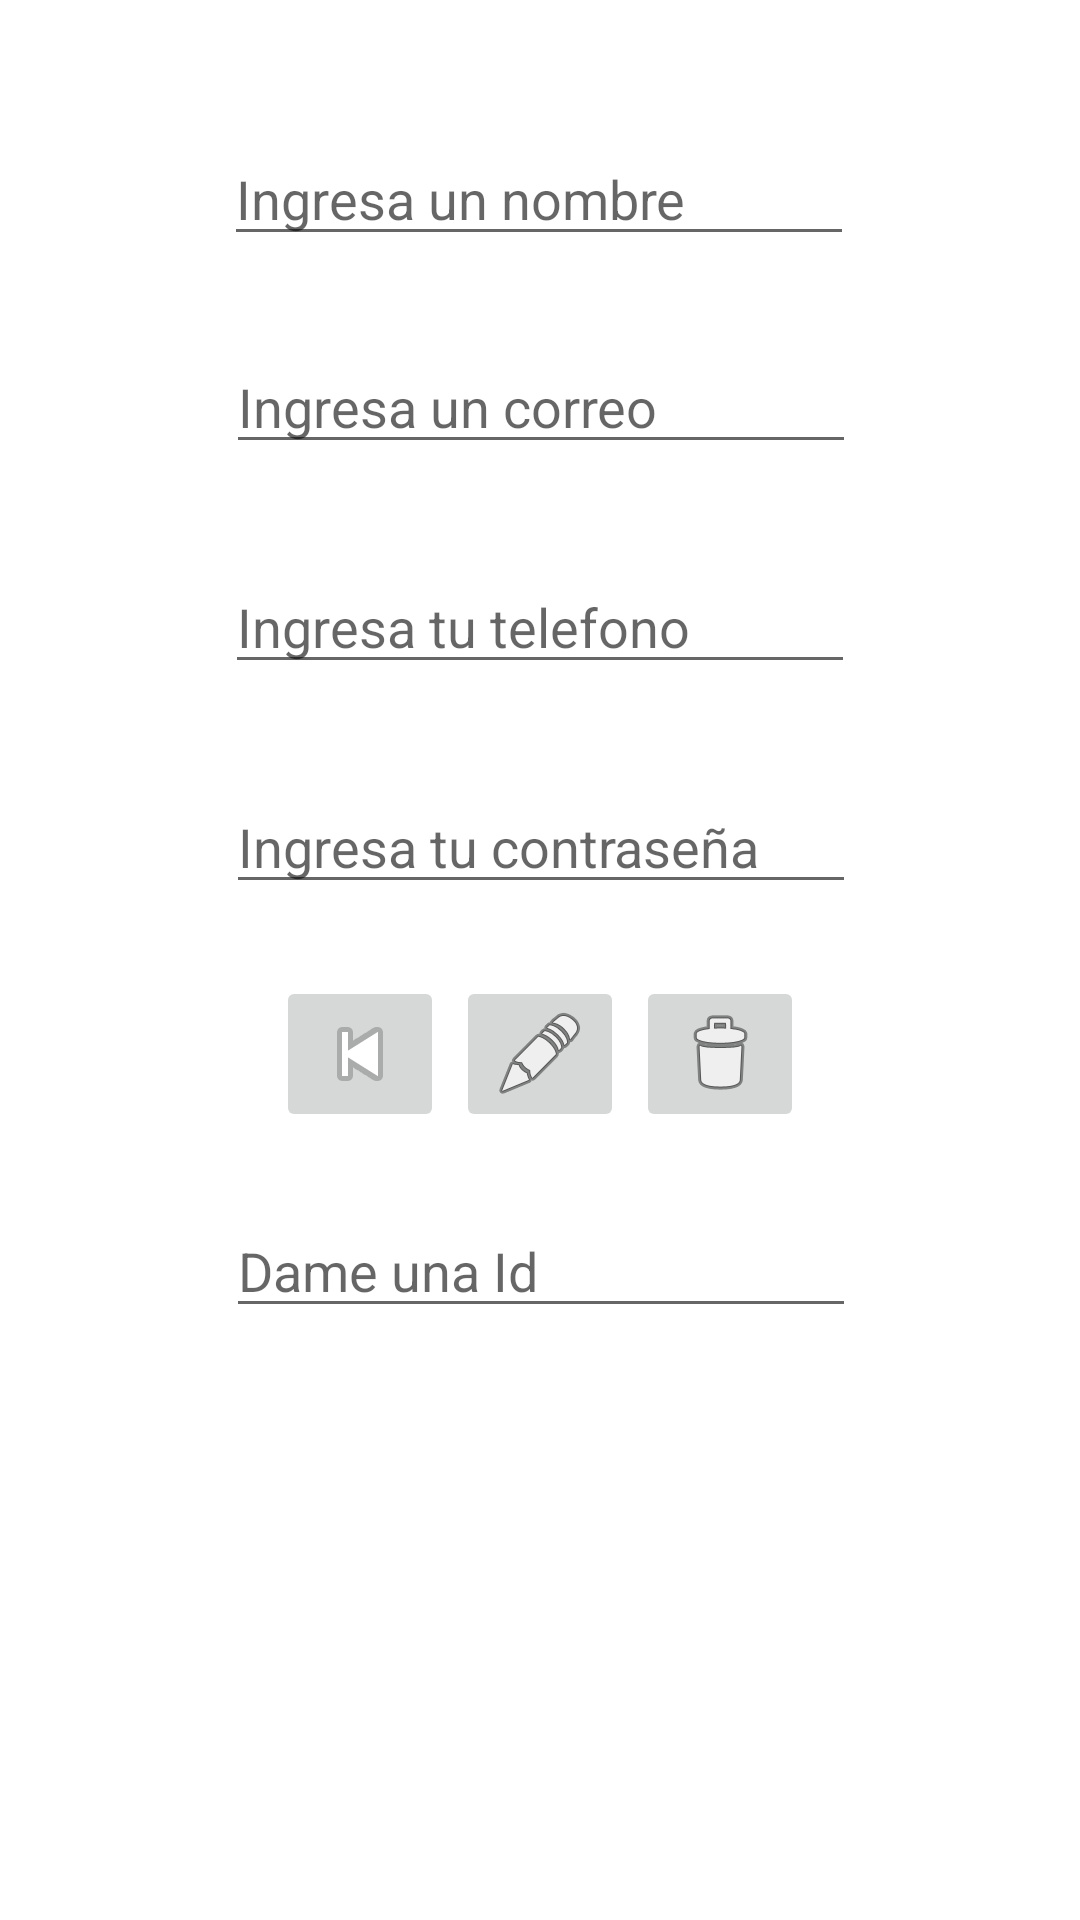

Reconstruct the res/layout file that produces this screen, plus the resources it refers to.
<!-- AndroidManifest.xml: application theme Theme.AndroidMysql2 -->
<!-- res/layout/activity_registros.xml -->
<?xml version="1.0" encoding="utf-8"?>
<androidx.constraintlayout.widget.ConstraintLayout xmlns:android="http://schemas.android.com/apk/res/android"
    xmlns:app="http://schemas.android.com/apk/res-auto"
    xmlns:tools="http://schemas.android.com/tools"
    android:layout_width="match_parent"
    android:layout_height="match_parent"
    tools:context=".RegistrosActivity">

    <EditText
        android:id="@+id/et_Nombre"
        android:layout_width="wrap_content"
        android:layout_height="wrap_content"
        android:layout_marginTop="44dp"
        android:ems="10"
        android:hint="Ingresa un nombre"
        android:inputType="textPersonName"
        app:layout_constraintEnd_toEndOf="parent"
        app:layout_constraintHorizontal_bias="0.497"
        app:layout_constraintStart_toStartOf="parent"
        app:layout_constraintTop_toTopOf="parent" />

    <EditText
        android:id="@+id/et_email"
        android:layout_width="wrap_content"
        android:layout_height="wrap_content"
        android:layout_marginTop="28dp"
        android:ems="10"
        android:hint="Ingresa un correo"
        android:inputType="textEmailAddress"
        app:layout_constraintEnd_toEndOf="parent"
        app:layout_constraintHorizontal_bias="0.502"
        app:layout_constraintStart_toStartOf="parent"
        app:layout_constraintTop_toBottomOf="@+id/et_Nombre" />

    <EditText
        android:id="@+id/et_Telefono"
        android:layout_width="wrap_content"
        android:layout_height="wrap_content"
        android:layout_marginTop="32dp"
        android:ems="10"
        android:hint="Ingresa tu telefono"
        android:inputType="phone"
        app:layout_constraintEnd_toEndOf="parent"
        app:layout_constraintStart_toStartOf="parent"
        app:layout_constraintTop_toBottomOf="@+id/et_email" />

    <EditText
        android:id="@+id/et_Pass"
        android:layout_width="wrap_content"
        android:layout_height="wrap_content"
        android:layout_marginTop="32dp"
        android:ems="10"
        android:hint="Ingresa tu contraseña"
        android:inputType="numberPassword"
        app:layout_constraintEnd_toEndOf="parent"
        app:layout_constraintHorizontal_bias="0.502"
        app:layout_constraintStart_toStartOf="parent"
        app:layout_constraintTop_toBottomOf="@+id/et_Telefono" />

    <EditText
        android:id="@+id/et_Id"
        android:layout_width="wrap_content"
        android:layout_height="wrap_content"
        android:layout_marginTop="24dp"
        android:ems="10"
        android:hint="Dame una Id"
        android:inputType="number"
        app:layout_constraintEnd_toEndOf="parent"
        app:layout_constraintHorizontal_bias="0.502"
        app:layout_constraintStart_toStartOf="parent"
        app:layout_constraintTop_toBottomOf="@+id/imageButton3" />

    <ImageButton
        android:id="@+id/imageButton2"
        android:layout_width="wrap_content"
        android:layout_height="wrap_content"
        android:layout_marginStart="92dp"
        android:layout_marginTop="24dp"
        android:onClick="regresar"
        app:layout_constraintStart_toStartOf="parent"
        app:layout_constraintTop_toBottomOf="@+id/et_Pass"
        app:srcCompat="@android:drawable/ic_media_previous" />

    <ImageButton
        android:id="@+id/imageButton3"
        android:layout_width="wrap_content"
        android:layout_height="wrap_content"
        android:layout_marginTop="24dp"
        android:onClick="editar"
        app:layout_constraintEnd_toStartOf="@+id/imageButton4"
        app:layout_constraintStart_toEndOf="@+id/imageButton2"
        app:layout_constraintTop_toBottomOf="@+id/et_Pass"
        app:srcCompat="@android:drawable/ic_menu_edit" />

    <ImageButton
        android:id="@+id/imageButton4"
        android:layout_width="wrap_content"
        android:layout_height="wrap_content"
        android:layout_marginTop="24dp"
        android:layout_marginEnd="92dp"
        android:onClick="eliminar"
        app:layout_constraintEnd_toEndOf="parent"
        app:layout_constraintTop_toBottomOf="@+id/et_Pass"
        app:srcCompat="@android:drawable/ic_menu_delete" />
</androidx.constraintlayout.widget.ConstraintLayout>
<!-- resources referenced by this layout -->
<resources>
  <style name="Theme.AndroidMysql2" parent="Theme.MaterialComponents.DayNight.DarkActionBar">
          
          <item name="colorPrimary">@color/purple_500</item>
          <item name="colorPrimaryVariant">@color/purple_700</item>
          <item name="colorOnPrimary">@color/white</item>
          
          <item name="colorSecondary">@color/teal_200</item>
          <item name="colorSecondaryVariant">@color/teal_700</item>
          <item name="colorOnSecondary">@color/black</item>
          
          <item name="android:statusBarColor">?attr/colorPrimaryVariant</item>
          
      </style>
  <!-- not gathered from this repository: default colours our renderer supplied (Android Studio template values) -->
  <color name="purple_500">#FF6200EE</color>
  <color name="purple_700">#FF3700B3</color>
  <color name="teal_200">#FF03DAC5</color>
  <color name="teal_700">#FF018786</color>
  <color name="black">#FF000000</color>
  <color name="white">#FFFFFFFF</color>
</resources>
